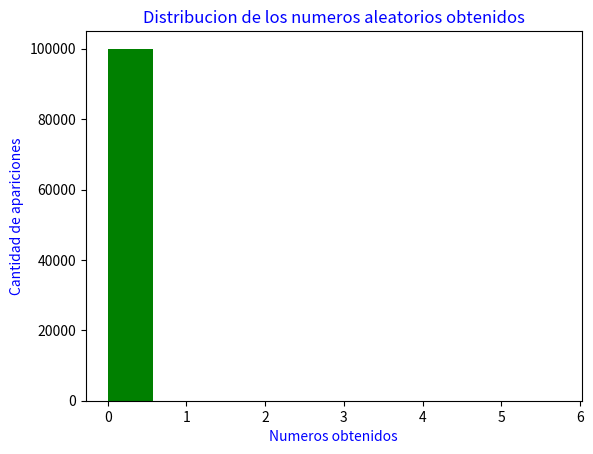

Source code (Python):
from math import log
import matplotlib.pyplot as plt

alfa = 1/15
m = 2**32
c = 1664525
a = 1013904223
seed = 94059
nums = list()
exp = 0
for i in range(0,100000):

    x = ((a*seed + c) % m)/m
    exp = (log(1-x)/alfa)*(-1)
    nums.insert(i,exp)
    seed = x

plt.hist(nums,color='green')
plt.title('Distribucion de los numeros aleatorios obtenidos',color = 'blue')
plt.xlabel('Numeros obtenidos', color = 'blue')
plt.ylabel('Cantidad de apariciones',color = 'blue')
plt.show()